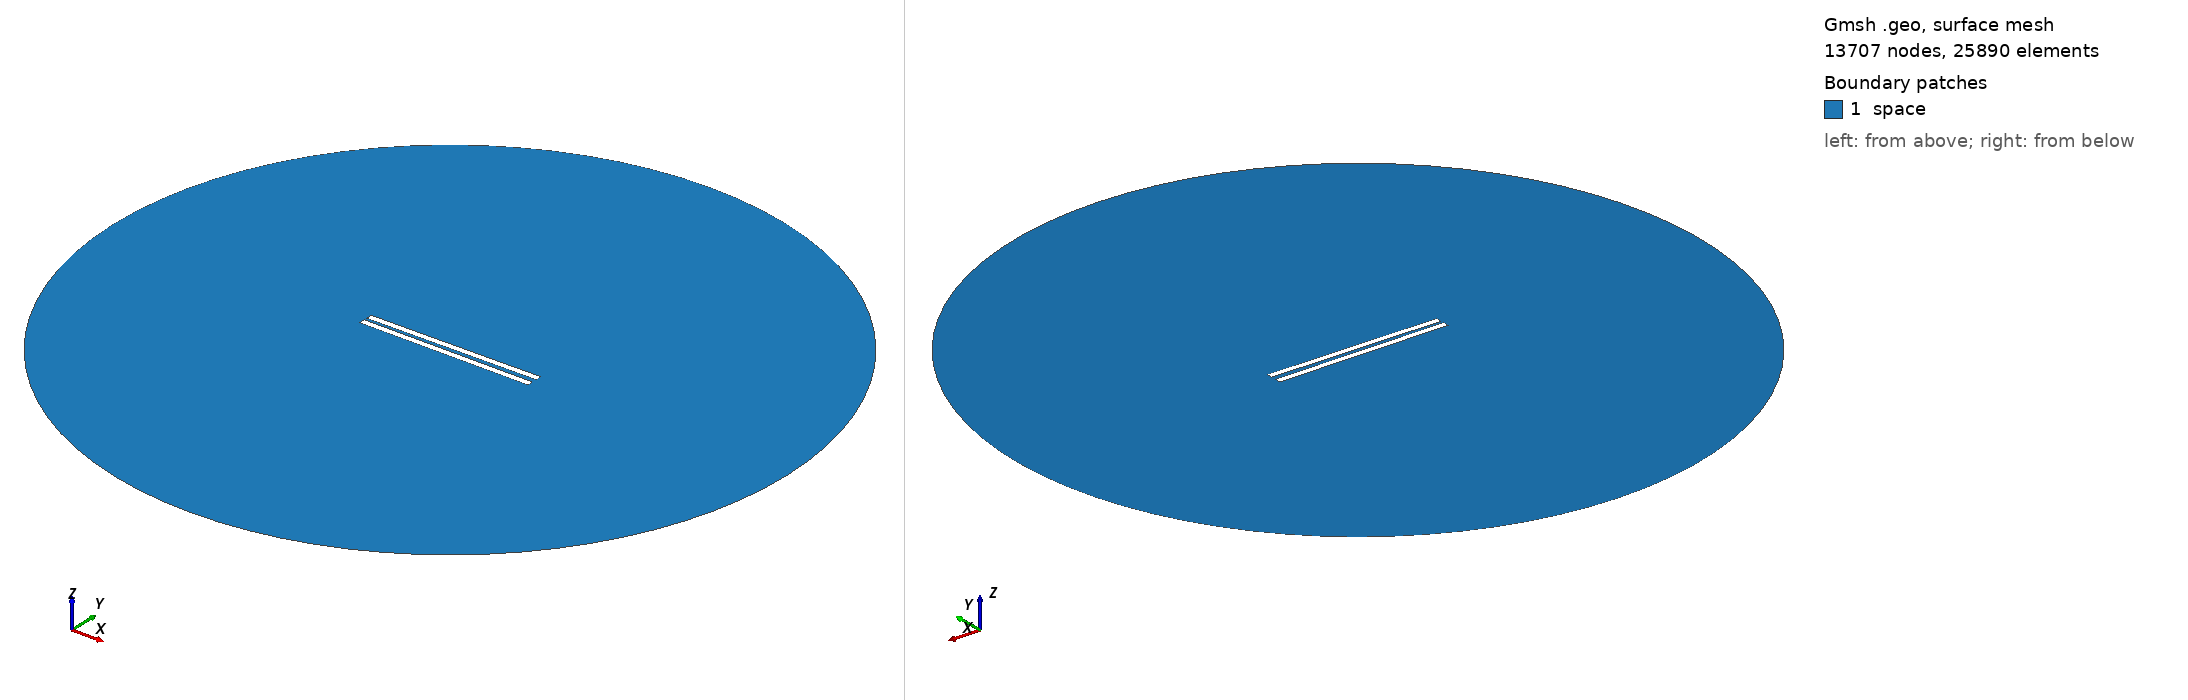

Gmsh geometry script, surface-meshed: 13707 nodes, 25890 surface elements. Boundary patches (legend numbers): 1 space. Left view from above one corner, right view from below the opposite corner. Legend entries are the model's physical surfaces. The drawing asked Gmsh for element sizes between 1% and 20% of the model's largest extent; the script's own settings can give other sizes.

=== 173.geo (drawn) ===
// Set the geometry kernel
SetFactory("OpenCASCADE");

//---------------------------------------
// Rectangles
//---------------------------------------

// Rectangle 1 (top)
Point(1) = {-49.84444444444444, 1.1388888888888888, 0, 1.0};
Point(2) = {49.84444444444444, 1.1388888888888888, 0, 1.0};
Point(3) = {49.84444444444444, 4.827777777777778, 0, 1.0};
Point(4) = {-49.84444444444444, 4.827777777777778, 0, 1.0};

Line(1) = {1, 2};
Line(2) = {2, 3};
Line(3) = {3, 4};
Line(4) = {4, 1};

Line Loop(1) = {1, 2, 3, 4};
Plane Surface(1) = {1};

Rotate { {0, 0, 1}, {0,  1.1388888888888888,  0}, 0.01 } {
  Surface{1};
}

// Rectangle 2 (bottom)
Point(5) = {-49.84444444444444, -1.1388888888888888, 0, 1.0};
Point(6) = {49.84444444444444, -1.1388888888888888, 0, 1.0};
Point(7) = {49.84444444444444, -4.827777777777778, 0, 1.0};
Point(8) = {-49.84444444444444, -4.827777777777778, 0, 1.0};

Line(5) = {5, 6};
Line(6) = {6, 7};
Line(7) = {7, 8};
Line(8) = {8, 5};

Line Loop(2) = {5, 6, 7, 8};
Plane Surface(2) = {2}; 


//---------------------------------------
// Circle
//---------------------------------------

// Define points
Point(9) = {0, 0, 0};        // Center
Point(10) = {200, 0, 0};     // Start point
Point(11) = {0, 200, 0};     // 90 degrees
Point(12) = {-200, 0, 0};    // 180 degrees
Point(13) = {0, -200, 0};    // 270 degrees

// Define circle arcs (each needs start, center, end)
Circle(9) = {10, 9, 11};
Circle(10) = {11, 9, 12};
Circle(11) = {12, 9, 13};
Circle(12) = {13, 9, 10};

// Define curve loop and surface if needed
Curve Loop(3) = {9, 10, 11, 12};
Surface(3) = {3};

// Subtract Rectangles from Circle
BooleanDifference{ Surface{3}; Delete; }{ Surface{1}; Surface{2}; Delete; }

//---------------------------------------
// Transfinite Lines and Surface
//---------------------------------------
r = 7;
Transfinite Line {1, 3} = 50*r Using Progression 1;
Transfinite Line {2, 4} = 2*r Using Progression 1;
Transfinite Line {5, 7} = 50*r Using Progression 1;
Transfinite Line {6, 8} = 2*r Using Progression 1;
Transfinite Line {9, 10, 11, 12} = 20 Using Progression 1;

//---------------------------------------
// Define Physical Groups
//---------------------------------------                

//--- Physical Curves
// Physical groups for boundaries
Physical Line("force_segment", 10) = {1};
Physical Line("upper_plate", 11) = {2, 3, 4};
Physical Line("lower_plate", 12) = {5, 6, 7, 8};
Physical Line("boundary", 20) = {9, 10, 11, 12};

//--- Physical Surfaces
Physical Surface("space", 30) = {3};

//---------------------------------------
// 6. Generate the Mesh
//---------------------------------------
Mesh 2;  // 2D mesh generation
